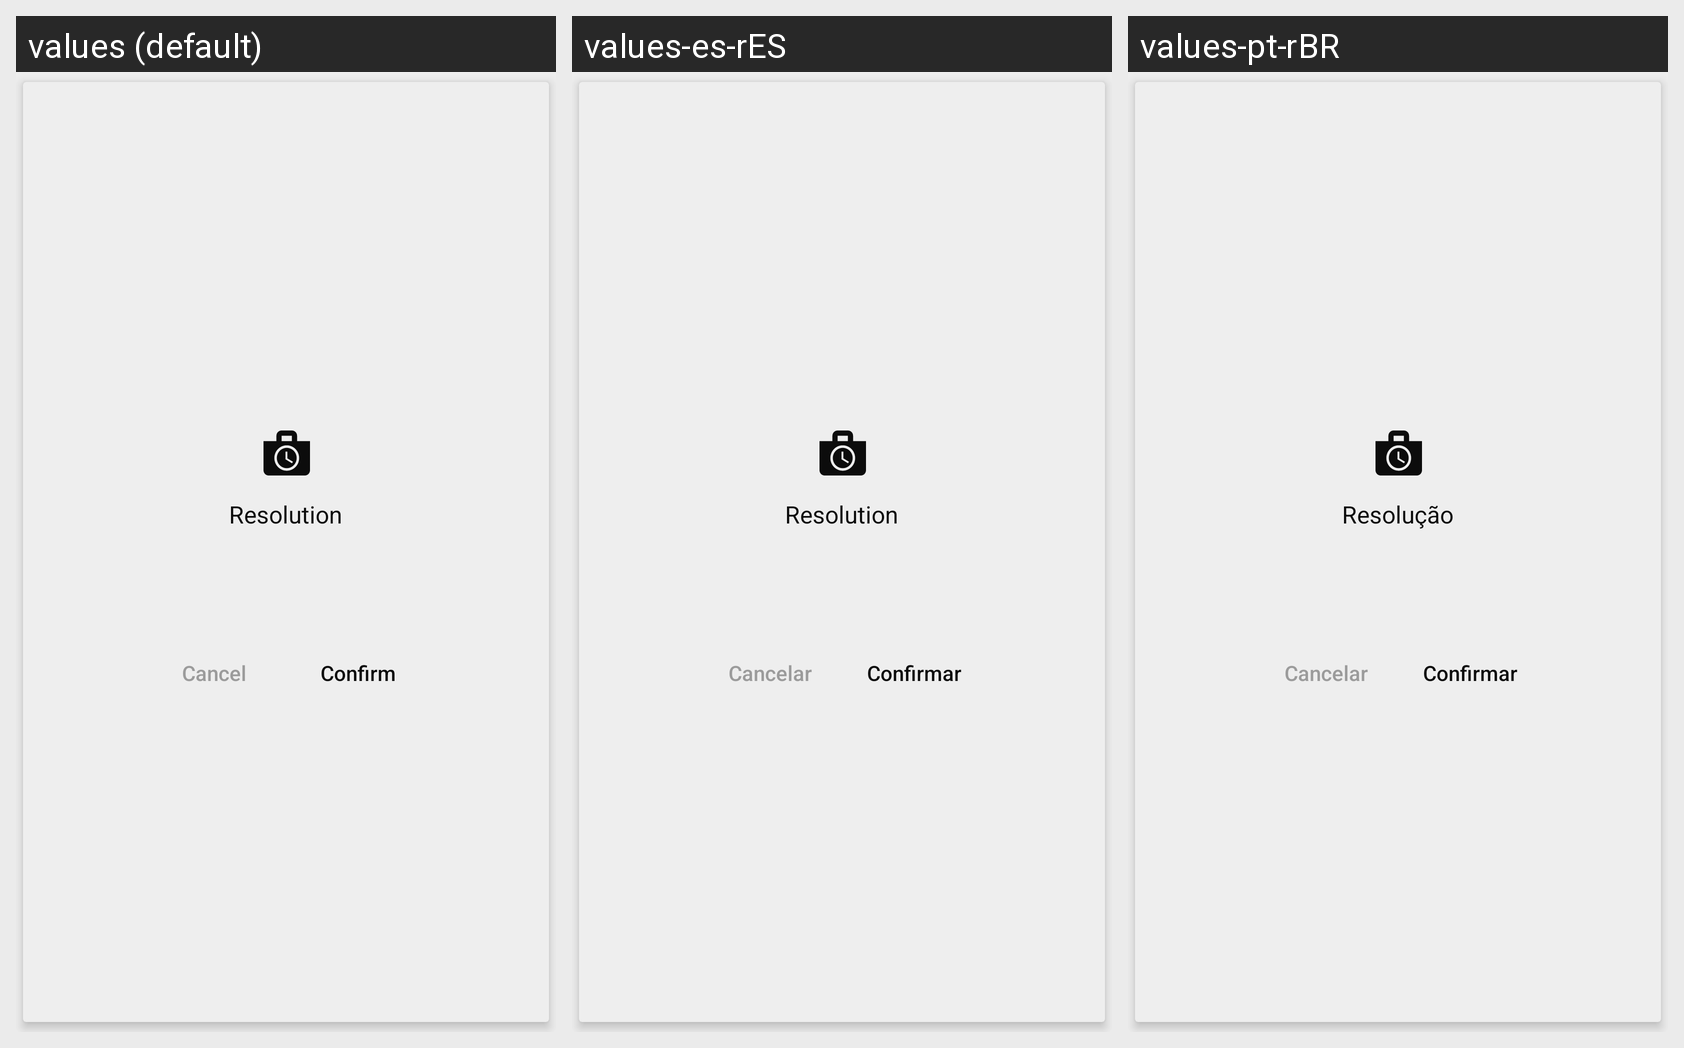

Locale-by-locale string values for the Android screen shown in this grid:
Android screen res/layout/dialog_vod_play.xml rendered under 3 locales, left to right: values (default), values-es-rES, values-pt-rBR. Device: Nexus 5 (rendered at 1080×1920; each locale shown at half size, 540×960, under a caption strip naming it); theme AppTheme.Marble.
Strings drawn on this screen, with the default value and each locale's value (text and hints the layout hard-codes, and strings that could not be matched under every locale, appear in the picture but are not listed):

resolution
  values: Resolution
  values-es-rES: Resolution
  values-pt-rBR: Resolução

cancel
  values: Cancel
  values-es-rES: Cancelar
  values-pt-rBR: Cancelar

confirm
  values: Confirm
  values-es-rES: Confirmar
  values-pt-rBR: Confirmar
